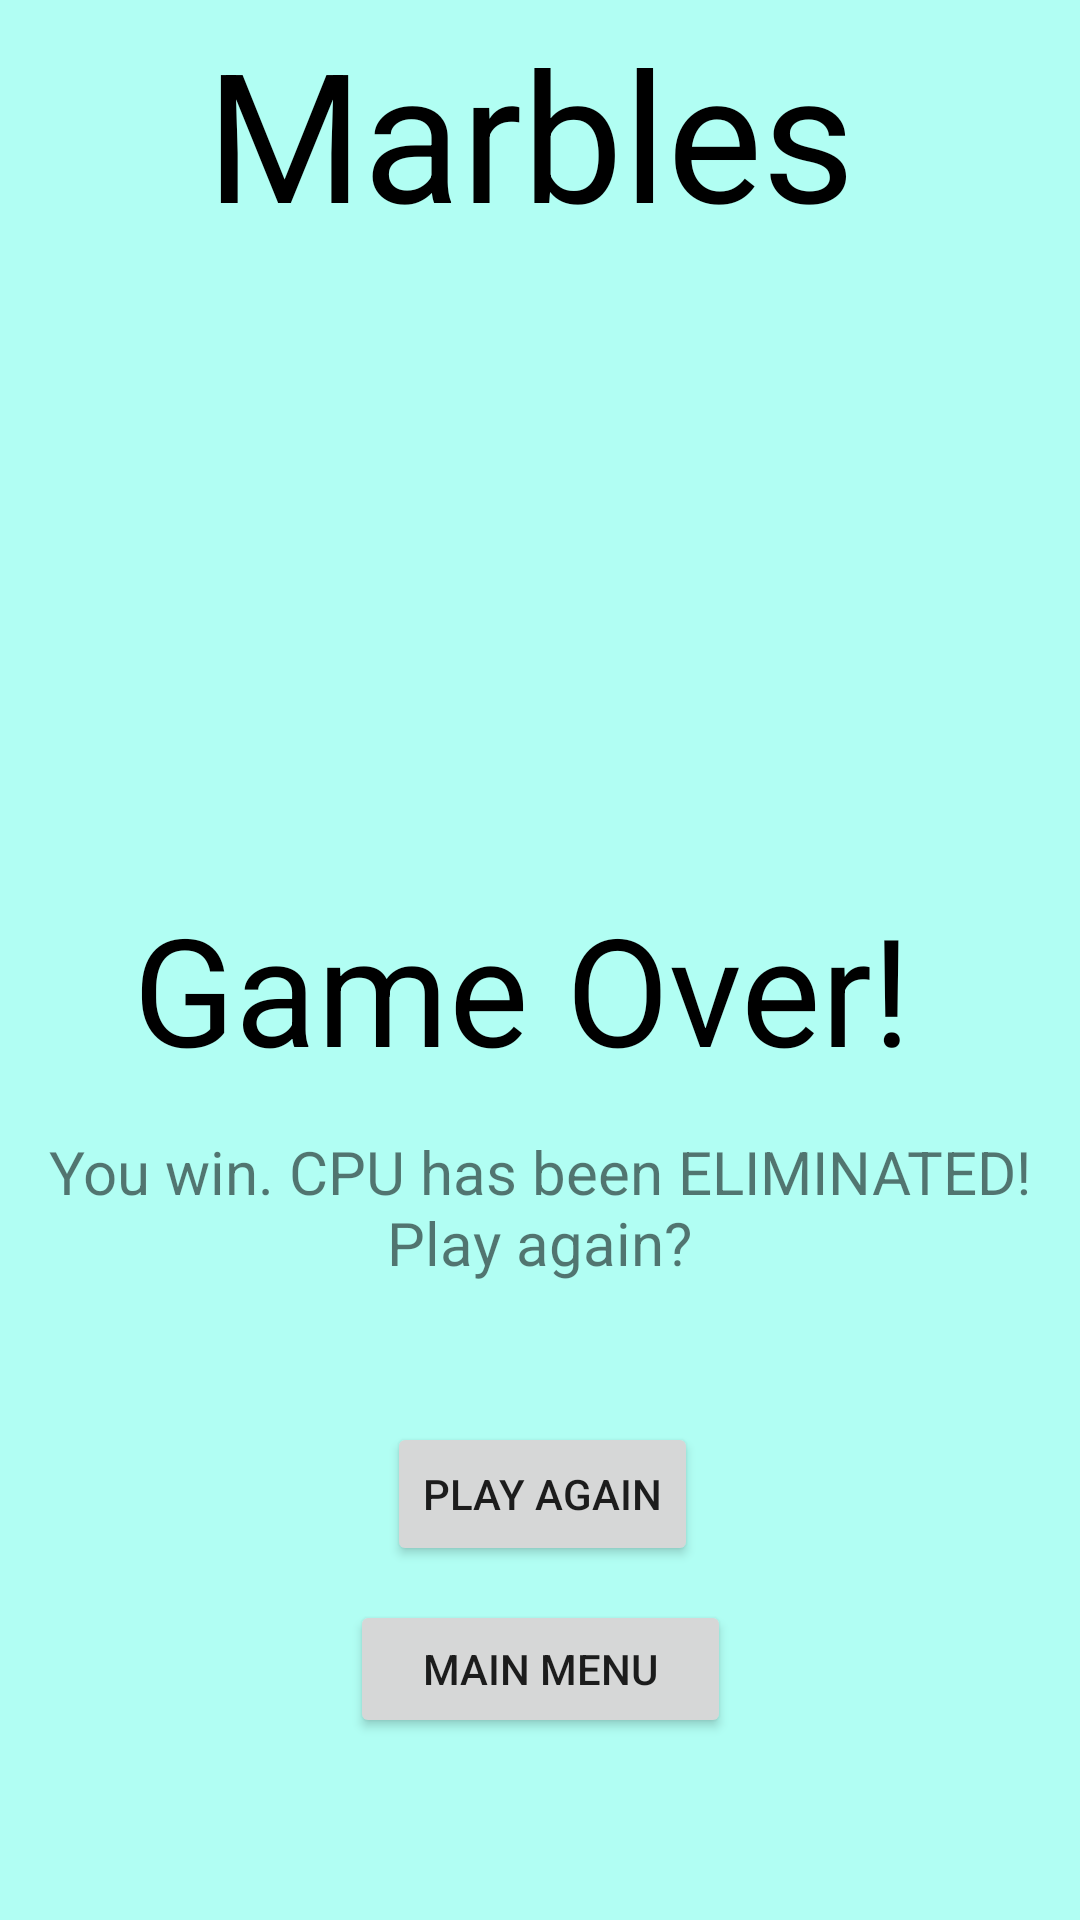

Layout XML and referenced resources for this Android screen:
<!-- AndroidManifest.xml: application theme Theme.SquidArcade20 -->
<!-- res/layout/activity_marble_screen_turn_results_screen_player_win.xml -->
<?xml version="1.0" encoding="utf-8"?>
<androidx.constraintlayout.widget.ConstraintLayout xmlns:android="http://schemas.android.com/apk/res/android"
    xmlns:app="http://schemas.android.com/apk/res-auto"
    xmlns:tools="http://schemas.android.com/tools"
    android:layout_width="match_parent"
    android:layout_height="match_parent"
    tools:context=".marbleScreenTurnResultsScreenPlayerWin">

    <androidx.constraintlayout.widget.ConstraintLayout
        android:layout_width="match_parent"
        android:layout_height="match_parent"
        android:background="#B1FEF3"
        tools:context=".Marbles.MarblesMain">


        <TextView
            android:id="@+id/textView4"
            android:layout_width="222dp"
            android:layout_height="80dp"
            android:layout_marginTop="4dp"
            android:text="Marbles"
            android:textColor="#000000"
            android:textSize="60sp"
            app:layout_constraintEnd_toEndOf="parent"
            app:layout_constraintHorizontal_bias="0.497"
            app:layout_constraintStart_toStartOf="parent"
            app:layout_constraintTop_toTopOf="parent" />

        <TextView
            android:id="@+id/gameOver"
            android:layout_width="359dp"
            android:layout_height="81dp"
            android:layout_marginTop="292dp"
            android:text="Game Over! "
            android:textAlignment="center"
            android:textColor="#000000"
            android:textSize="50sp"
            app:layout_constraintBottom_toBottomOf="parent"
            app:layout_constraintEnd_toEndOf="parent"
            app:layout_constraintStart_toStartOf="parent"
            app:layout_constraintTop_toTopOf="@+id/textView4"
            app:layout_constraintVertical_bias="0.0" />

        <TextView
            android:id="@+id/turnResultText"
            android:layout_width="359dp"
            android:layout_height="56dp"
            android:text="You win. CPU has been ELIMINATED! Play again?"
            android:textAlignment="center"
            android:textSize="20sp"
            app:layout_constraintBottom_toBottomOf="parent"
            app:layout_constraintEnd_toEndOf="parent"
            app:layout_constraintHorizontal_bias="0.493"
            app:layout_constraintStart_toStartOf="parent"
            app:layout_constraintTop_toBottomOf="@+id/gameOver"
            app:layout_constraintVertical_bias="0.0" />

        <Button
            android:id="@+id/nextBtn"
            android:layout_width="wrap_content"
            android:layout_height="wrap_content"
            android:text="Play Again"
            app:layout_constraintBottom_toBottomOf="parent"
            app:layout_constraintEnd_toEndOf="parent"
            app:layout_constraintHorizontal_bias="0.503"
            app:layout_constraintStart_toStartOf="parent"
            app:layout_constraintTop_toBottomOf="@+id/turnResultText"
            app:layout_constraintVertical_bias="0.257" />

        <Button
            android:id="@+id/mainmenu2"
            android:layout_width="127dp"
            android:layout_height="46dp"
            android:layout_marginTop="8dp"
            android:text="Main Menu"
            app:layout_constraintBottom_toBottomOf="parent"
            app:layout_constraintEnd_toEndOf="parent"
            app:layout_constraintStart_toStartOf="parent"
            app:layout_constraintTop_toBottomOf="@+id/nextBtn"
            app:layout_constraintVertical_bias="0.053" />


    </androidx.constraintlayout.widget.ConstraintLayout>
</androidx.constraintlayout.widget.ConstraintLayout>
<!-- resources referenced by this layout -->
<resources>
  <style name="Theme.SquidArcade20" parent="Theme.MaterialComponents.DayNight.DarkActionBar">
          
          <item name="colorPrimary">@color/teal_200</item>
          <item name="colorPrimaryVariant">@color/teal_700</item>
          <item name="colorOnPrimary">@color/black</item>
          
          <item name="android:statusBarColor" tools:targetApi="l">?attr/colorPrimaryVariant</item>
          
      </style>
  <!-- not gathered from this repository: default colours our renderer supplied (Android Studio template values) -->
  <color name="teal_200">#FF03DAC5</color>
  <color name="teal_700">#FF018786</color>
  <color name="black">#FF000000</color>
</resources>
